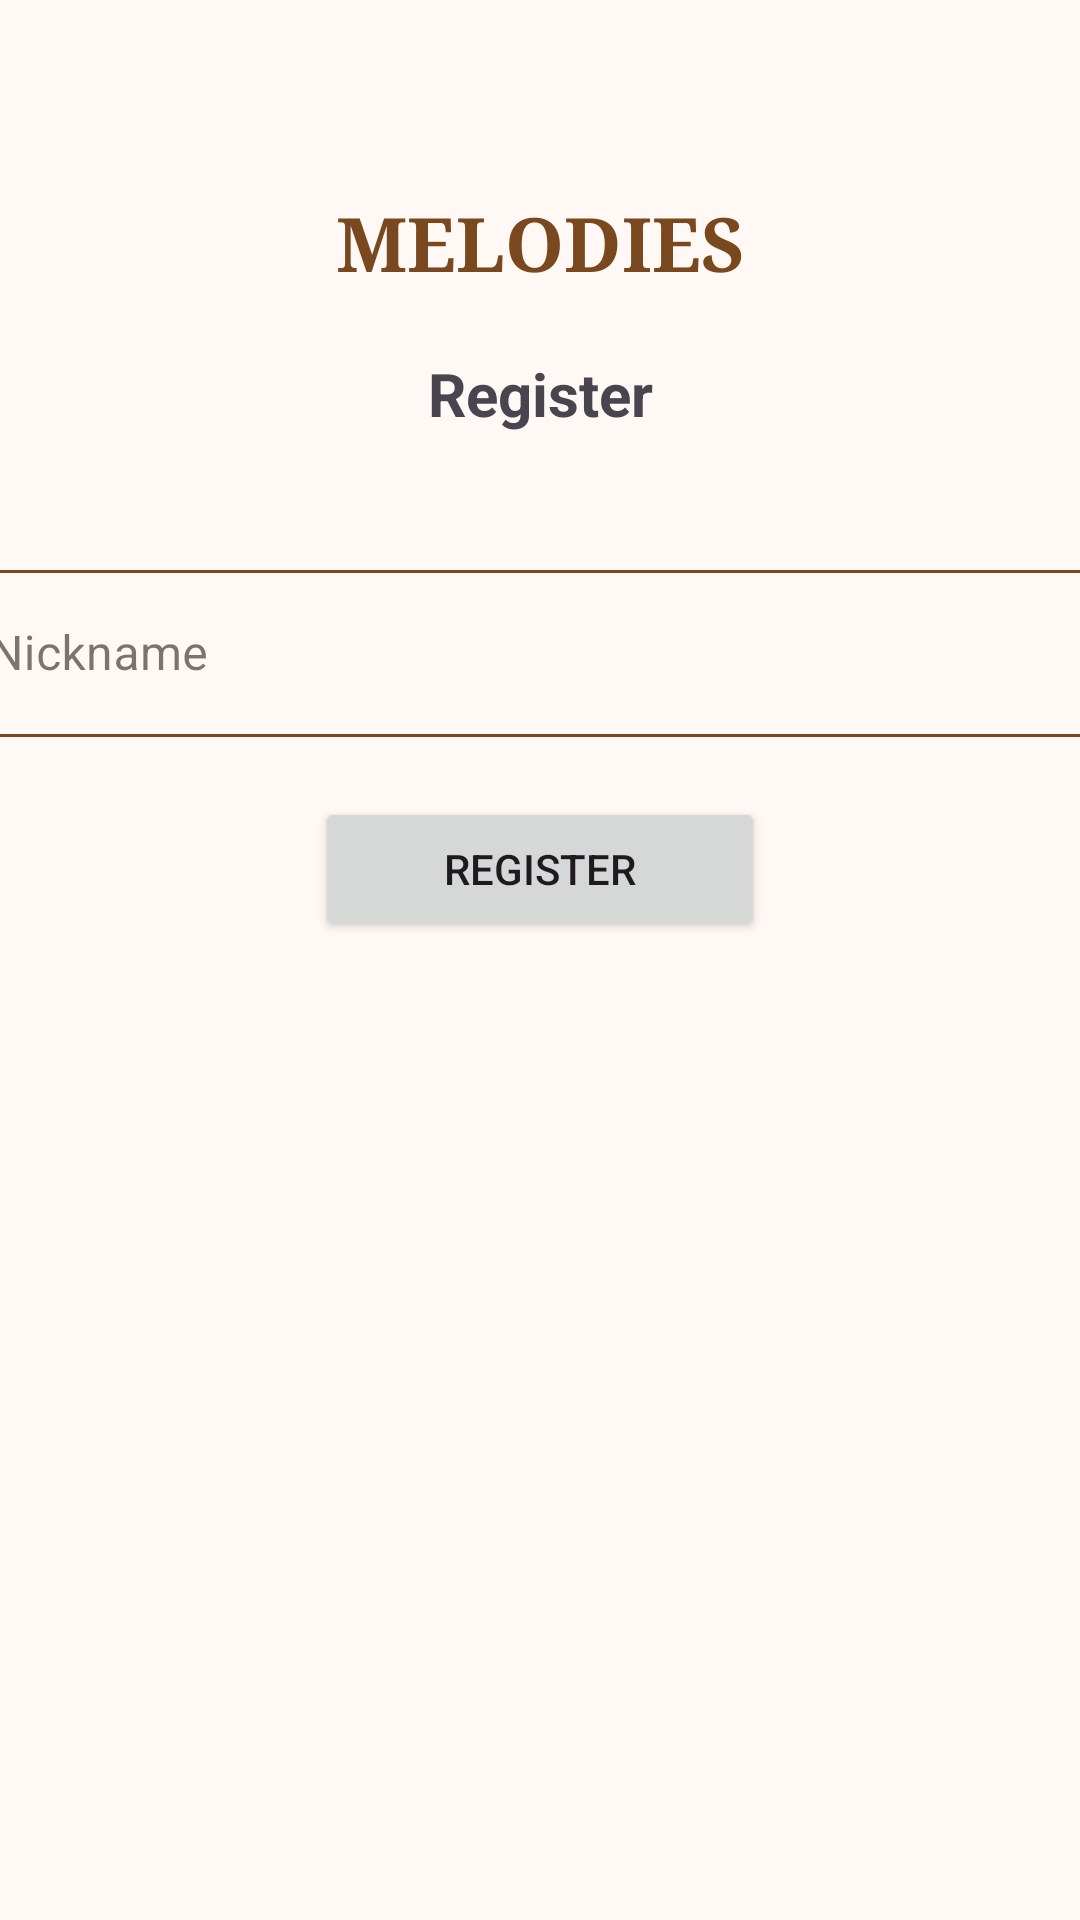

Android layout source for this screen:
<!-- AndroidManifest.xml: application theme Theme.Melodies -->
<!-- res/layout/fragment_register.xml -->
<?xml version="1.0" encoding="utf-8"?>
<androidx.constraintlayout.widget.ConstraintLayout xmlns:android="http://schemas.android.com/apk/res/android"
    xmlns:tools="http://schemas.android.com/tools"
    android:layout_width="match_parent"
    android:layout_height="match_parent"
    xmlns:app="http://schemas.android.com/apk/res-auto"
    tools:context=".fragments.Register">
    <TextView
        android:id="@+id/tvTitleMelodies"
        android:layout_width="wrap_content"
        android:layout_height="wrap_content"
        android:text="@string/melodies"
        android:fontFamily="serif"
        android:textColor="@color/md_theme_primary"
        app:layout_constraintStart_toStartOf="parent"
        app:layout_constraintEnd_toEndOf="parent"
        app:layout_constraintTop_toTopOf="parent"
        android:textSize="25sp"
        android:textStyle="bold"
        android:layout_marginTop="64dp"
        />
    <TextView
        android:id="@+id/tvLogInTitle"
        android:layout_width="wrap_content"
        android:layout_height="wrap_content"
        android:maxWidth="400dp"
        android:textSize="20sp"
        app:layout_constraintTop_toBottomOf="@+id/tvTitleMelodies"
        app:layout_constraintStart_toStartOf="parent"
        app:layout_constraintEnd_toEndOf="parent"
        android:layout_marginTop="20dp"
        android:textStyle="bold"
        android:text="@string/register_title"

        />
    <com.google.android.material.textfield.TextInputLayout
        style="@style/Widget.MaterialComponents.TextInputLayout.OutlinedBox"
        android:id="@+id/layout_user_id"
        android:layout_marginTop="40dp"
        android:layout_width="400dp"
        android:layout_height="wrap_content"
        android:maxWidth="500dp"
        android:minWidth="400dp"
        android:hint="@string/nickname_input"
        app:layout_constraintTop_toBottomOf="@+id/tvLogInTitle"
        app:layout_constraintStart_toStartOf="parent"
        app:layout_constraintEnd_toEndOf="parent"
        app:boxStrokeColor="@color/md_theme_primary"
        >


        <com.google.android.material.textfield.TextInputEditText
            android:id="@+id/input_nickname"
            android:layout_width="match_parent"
            android:layout_height="wrap_content"
            android:inputType="text" />

    </com.google.android.material.textfield.TextInputLayout>
    <Button
        android:id="@+id/btnRegister"
        android:layout_width="150dp"
        android:layout_height="wrap_content"
        app:layout_constraintTop_toBottomOf="@+id/layout_user_id"
        app:layout_constraintStart_toStartOf="parent"
        app:layout_constraintEnd_toEndOf="parent"
        android:layout_marginTop="20dp"
        android:text="@string/register_title"
        />

</androidx.constraintlayout.widget.ConstraintLayout>
<!-- resources referenced by this layout -->
<resources>
  <color name="md_theme_primary">#7A481F</color>
  <string name="melodies">MELODIES</string>
  <string name="nickname_input">Nickname</string>
  <string name="register_title">Register</string>
  <style name="Theme.Melodies" parent="Base.Theme.Melodies" />
  <color name="md_theme_onPrimary">#FFFFFF</color>
  <color name="md_theme_primaryContainer">#FFDCC6</color>
  <color name="md_theme_onPrimaryContainer">#6E390C</color>
  <color name="md_theme_secondary">#8A5023</color>
  <color name="md_theme_onSecondary">#FFFFFF</color>
  <color name="md_theme_secondaryContainer">#FFDCC6</color>
  <color name="md_theme_onSecondaryContainer">#6E390D</color>
  <color name="md_theme_tertiary">#5E621B</color>
  <color name="md_theme_onTertiary">#FFFFFF</color>
  <color name="md_theme_tertiaryContainer">#E3E892</color>
  <color name="md_theme_onTertiaryContainer">#464A02</color>
  <color name="md_theme_error">#FE563F</color>
  <color name="md_theme_onError">#FFFFFF</color>
  <color name="md_theme_errorContainer">#FFDAD6</color>
  <color name="md_theme_onErrorContainer">#73332D</color>
  <color name="md_theme_background">#FFF8F5</color>
  <color name="md_theme_onBackground">#221A15</color>
  <color name="md_theme_surface">#FFF8F5</color>
  <color name="md_theme_onSurface">#221A15</color>
  <color name="md_theme_surfaceVariant">#3E332D</color>
  <color name="md_theme_onSurfaceVariant">#52443B</color>
  <color name="md_theme_outline">#84746A</color>
  <color name="md_theme_outlineVariant">#D7C3B7</color>
  <color name="md_theme_inverseSurface">#382E29</color>
  <color name="md_theme_inverseOnSurface">#FEEDE4</color>
  <color name="md_theme_inversePrimary">#FFB785</color>
  <color name="md_theme_primaryFixed">#FFDCC6</color>
  <color name="md_theme_onPrimaryFixed">#301400</color>
  <color name="md_theme_primaryFixedDim">#FFB785</color>
  <color name="md_theme_onPrimaryFixedVariant">#6E390C</color>
  <color name="md_theme_secondaryFixed">#FFDCC6</color>
  <color name="md_theme_onSecondaryFixed">#301400</color>
  <color name="md_theme_secondaryFixedDim">#FFB785</color>
  <color name="md_theme_onSecondaryFixedVariant">#6E390D</color>
  <color name="md_theme_tertiaryFixed">#E3E892</color>
  <color name="md_theme_onTertiaryFixed">#1B1D00</color>
  <color name="md_theme_tertiaryFixedDim">#C7CC79</color>
  <color name="md_theme_onTertiaryFixedVariant">#464A02</color>
  <color name="md_theme_surfaceDim">#E7D7CE</color>
  <color name="md_theme_surfaceBright">#FFF8F5</color>
  <color name="md_theme_surfaceContainerLowest">#FFFFFF</color>
  <color name="md_theme_surfaceContainerLow">#FFF1EA</color>
  <color name="md_theme_surfaceContainer">#FCEBE2</color>
  <color name="md_theme_surfaceContainerHigh">#F6E5DC</color>
  <color name="md_theme_surfaceContainerHighest">#F0DFD7</color>
</resources>
